Labelled photos from "timri", an image-classification folder in kifayat-irfan/MedVision-AI. The possible labels are: glioma, meningioma, no tumor, pituitary tumor.

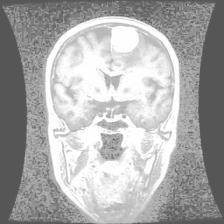
Label: meningioma

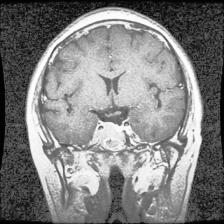
Label: pituitary tumor

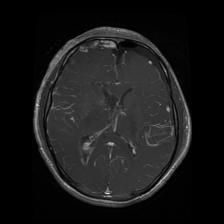
Label: glioma

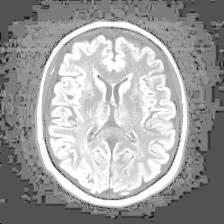
Label: no tumor

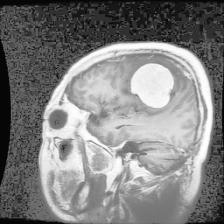
Label: meningioma

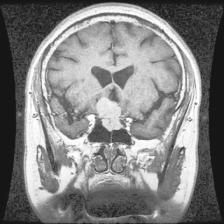
Label: pituitary tumor
